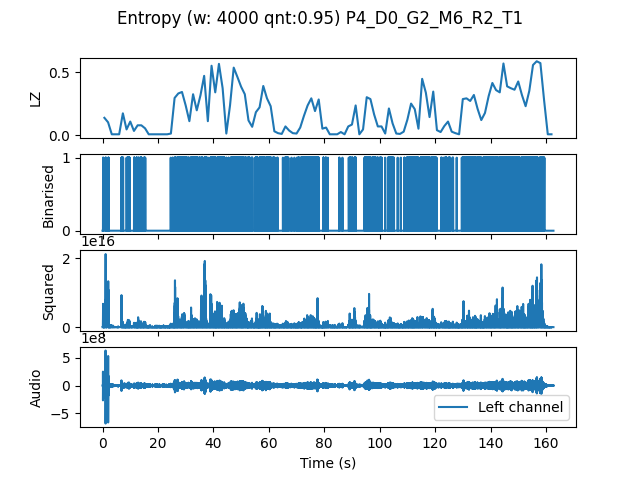

The table this chart was drawn from, first rows:
, t0, LZ, CTW
mean, 488138, 0.1846, 0.2677
0.0, 0.0, 0.1376, 0.1403
1.333, 1.333, 0.1017, 0.1336
2.667, 2.667, 0.005983, 0.0006453
4.0, 4.0, 0.005983, 0.0006453
5.333, 5.333, 0.005983, 0.0006453
6.667, 6.667, 0.1735, 0.2909
8.0, 8.0, 0.04487, 0.06132
9.333, 9.333, 0.1077, 0.1625
10.67, 10.67, 0.03291, 0.03337
12.0, 12.0, 0.07778, 0.1153
13.33, 13.33, 0.07778, 0.1227
14.67, 14.67, 0.05385, 0.0635
16.0, 16.0, 0.005983, 0.0006453
17.33, 17.33, 0.005983, 0.0006453
18.67, 18.67, 0.005983, 0.0006453
20.0, 20.0, 0.005983, 0.0006453
21.33, 21.33, 0.005983, 0.0006453
22.67, 22.67, 0.005983, 0.0006453
24.0, 24.0, 0.01197, 0.00621
25.33, 25.33, 0.2962, 0.6056
26.67, 26.67, 0.3321, 0.6803
28.0, 28.0, 0.344, 0.6115
29.33, 29.33, 0.2363, 0.2945
30.67, 30.67, 0.1107, 0.3567
32.0, 32.0, 0.3261, 0.3281
33.33, 33.33, 0.1974, 0.3015
34.67, 34.67, 0.3171, 0.389
36.0, 36.0, 0.4726, 0.6465
37.33, 37.33, 0.1107, 0.1514
38.67, 38.67, 0.5534, 0.6854
40.0, 40.0, 0.341, 0.3799
41.33, 41.33, 0.5684, 0.6534
42.67, 42.67, 0.3739, 0.4328
44.0, 44.0, 0.01197, 0.00621
45.33, 45.33, 0.2363, 0.5148
46.67, 46.67, 0.5385, 0.5852
48.0, 48.0, 0.4637, 0.5847
49.33, 49.33, 0.3859, 0.7114
50.67, 50.67, 0.3261, 0.5502
52.0, 52.0, 0.1167, 0.1848
53.33, 53.33, 0.06581, 0.07094
54.67, 54.67, 0.1825, 0.2491
56.0, 56.0, 0.2214, 0.4475
57.33, 57.33, 0.3919, 0.8862
58.67, 58.67, 0.2932, 0.3202
60.0, 60.0, 0.2303, 0.4169
61.33, 61.33, 0.02991, 0.02536
62.67, 62.67, 0.01496, 0.008983
64.0, 64.0, 0.008974, 0.003432
65.33, 65.33, 0.0688, 0.1215
66.67, 66.67, 0.0359, 0.02693
68.0, 68.0, 0.01496, 0.008983
69.33, 69.33, 0.01197, 0.008983
70.67, 70.67, 0.05983, 0.07017
72.0, 72.0, 0.1526, 0.2514
73.33, 73.33, 0.2363, 0.2436
74.67, 74.67, 0.2932, 0.3239
76.0, 76.0, 0.1915, 0.3069
77.33, 77.33, 0.2842, 0.5019
... 63 more rows
